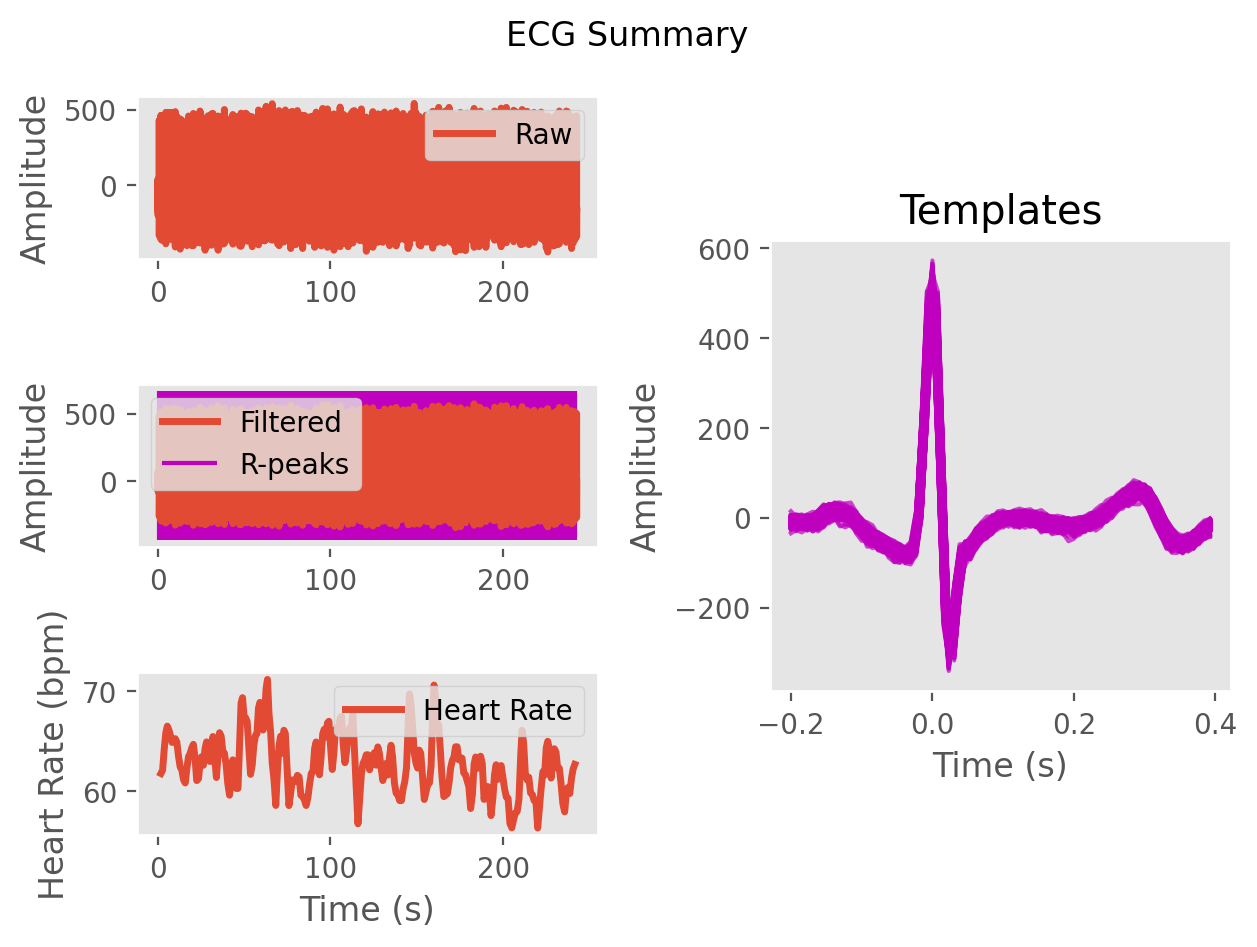

Values plotted in this chart, from the file beside it:
ECG, -7.295671913148039, -2.7956344969759677, -0.6354734972905227, -1.3032878639560117, -2.3031091415008813, -2.556454466884265, -1.901882425646848, 1.6547581568983354, 1.9045928791744497, -11.855964602691154, -29.593662930247515, -31.528061157558806, -23.40244984505257, -20.797310225027736, -19.94074786593925, -16.90355935293647, -17.624356124916794, -16.626579382643705, -6.000204571696866, 6.053488721289481, 13.283251062183478, 21.448050338443554, 31.450547941472472
Time (s), 0.0, 0.007692, 0.01538, 0.02308, 0.03077, 0.03846, 0.04615, 0.05385, 0.06154, 0.06923, 0.07692, 0.08462, 0.09231, 0.1, 0.1077, 0.1154, 0.1231, 0.1308, 0.1385, 0.1462, 0.1538, 0.1615, 0.1692
Rpeaks, 120, 247, 372, 497, 612, 728, 849, 966, 1085, 1210, 1326, 1444, 1571, 1695, 1819, 1948, 2078, 2204, 2324, 2447, 2571, 2688, 2809
IBI Series, 127.0, 125.0, 125.0, 115.0, 116.0, 121.0, 117.0, 119.0, 125.0, 116.0, 118.0, 127.0, 124.0, 124.0, 129.0, 130.0, 126.0, 120.0, 123.0, 124.0, 117.0, 121.0, 132.0
Heart Rate, 1.9, 2.862, 3.823, 4.708, 5.6, 6.531, 7.431, 8.346, 9.308, 10.2, 11.11, 12.08, 13.04, 13.99, 14.98, 15.98, 16.95, 17.88, 18.82, 19.78, 20.68, 21.61, 22.62
